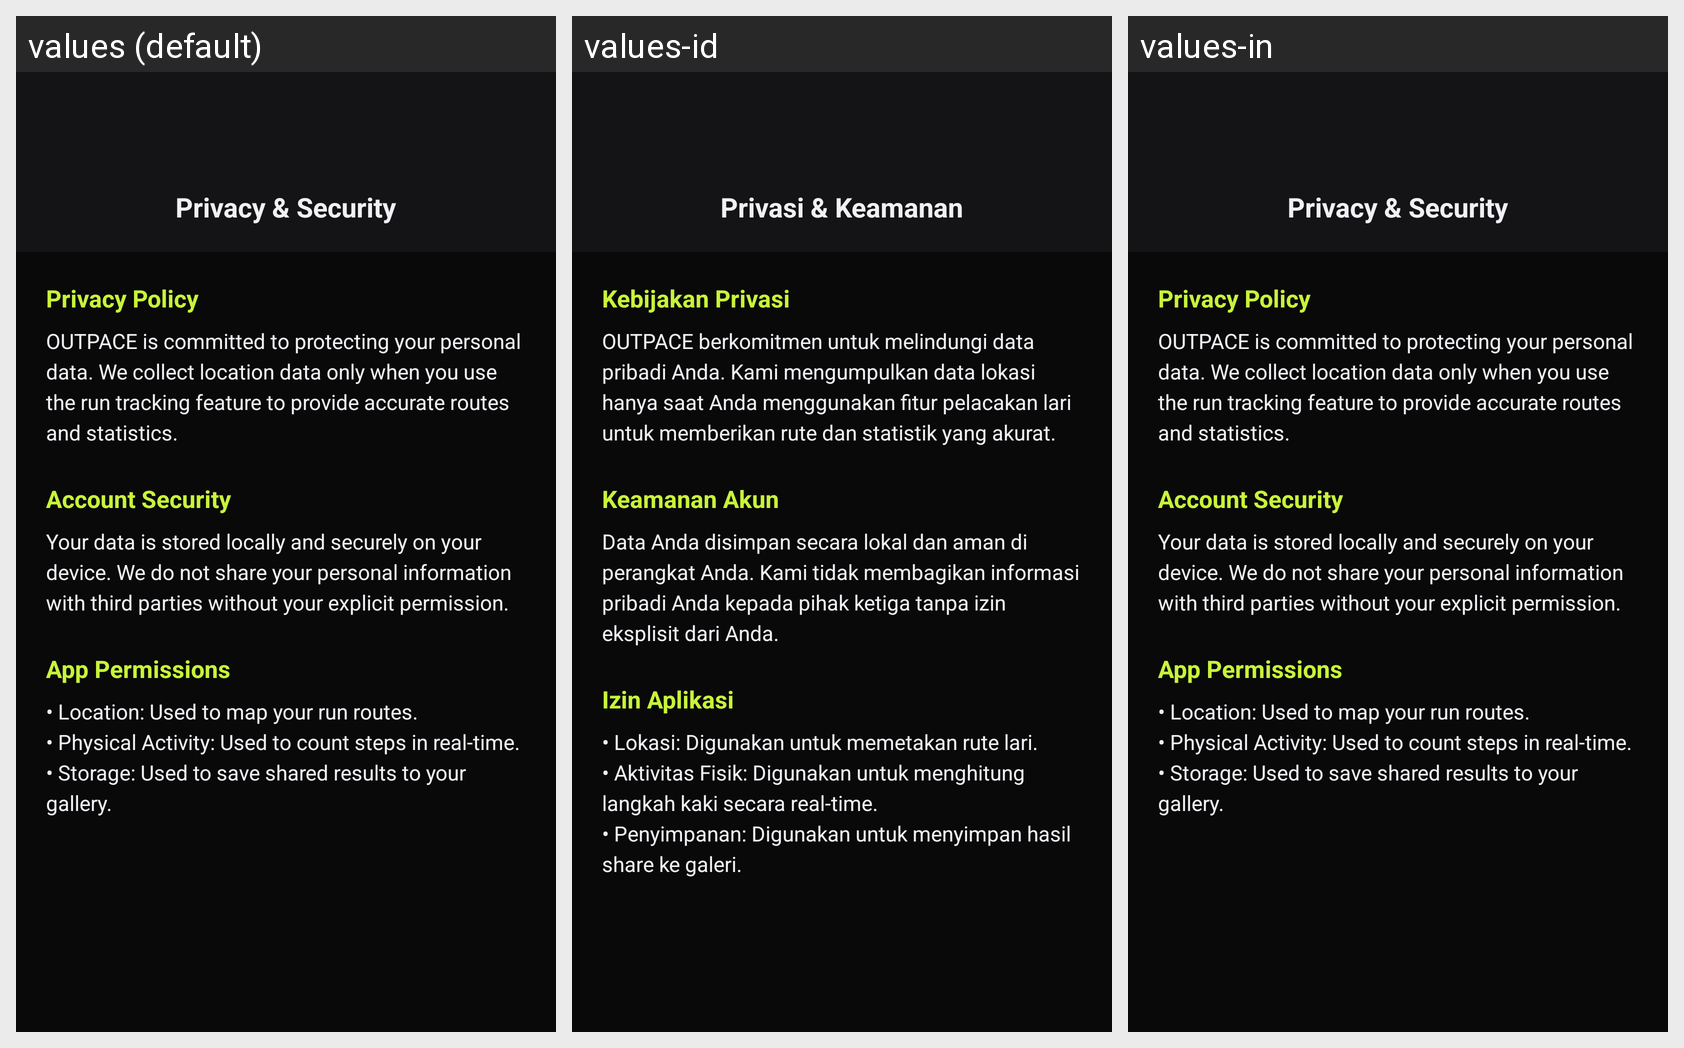

Here is an Android app screen in its default locale and in the app's own translations. Write out the translated-string differences for the strings that appear on this screen.
Android screen res/layout/activity_privacy.xml rendered under 3 locales, left to right: values (default), values-id, values-in. Device: Nexus 5 (rendered at 1080×1920; each locale shown at half size, 540×960, under a caption strip naming it); theme Theme.Pace.
Strings drawn on this screen, with the default value and each locale's value (text and hints the layout hard-codes, and strings that could not be matched under every locale, appear in the picture but are not listed):

privacy_title
  values: Privacy & Security
  values-id: Privasi & Keamanan
  values-in: Privacy & Security  [not translated; the default value is used]

privacy_policy_title
  values: Privacy Policy
  values-id: Kebijakan Privasi
  values-in: Privacy Policy  [not translated; the default value is used]

privacy_policy_desc
  values: OUTPACE is committed to protecting your personal data. We collect location data only when you use the run tracking feature to provide accurate routes and statistics.
  values-id: OUTPACE berkomitmen untuk melindungi data pribadi Anda. Kami mengumpulkan data lokasi hanya saat Anda menggunakan fitur pelacakan lari untuk memberikan rute dan statistik yang akurat.
  values-in: OUTPACE is committed to protecting your personal data. We collect location data only when you use the run tracking feature to provide accurate routes and statistics.  [not translated; the default value is used]

account_security_title
  values: Account Security
  values-id: Keamanan Akun
  values-in: Account Security  [not translated; the default value is used]

account_security_desc
  values: Your data is stored locally and securely on your device. We do not share your personal information with third parties without your explicit permission.
  values-id: Data Anda disimpan secara lokal dan aman di perangkat Anda. Kami tidak membagikan informasi pribadi Anda kepada pihak ketiga tanpa izin eksplisit dari Anda.
  values-in: Your data is stored locally and securely on your device. We do not share your personal information with third parties without your explicit permission.  [not translated; the default value is used]

app_permissions_title
  values: App Permissions
  values-id: Izin Aplikasi
  values-in: App Permissions  [not translated; the default value is used]

app_permissions_desc
  values: • Location: Used to map your run routes.
      • Physical Activity: Used to count steps in real-time.
      • Storage: Used to save shared results to your gallery.
  values-id: • Lokasi: Digunakan untuk memetakan rute lari.
      • Aktivitas Fisik: Digunakan untuk menghitung langkah kaki secara real-time.
      • Penyimpanan: Digunakan untuk menyimpan hasil share ke galeri.
  values-in: • Location: Used to map your run routes.
      • Physical Activity: Used to count steps in real-time.
      • Storage: Used to save shared results to your gallery.  [not translated; the default value is used]
